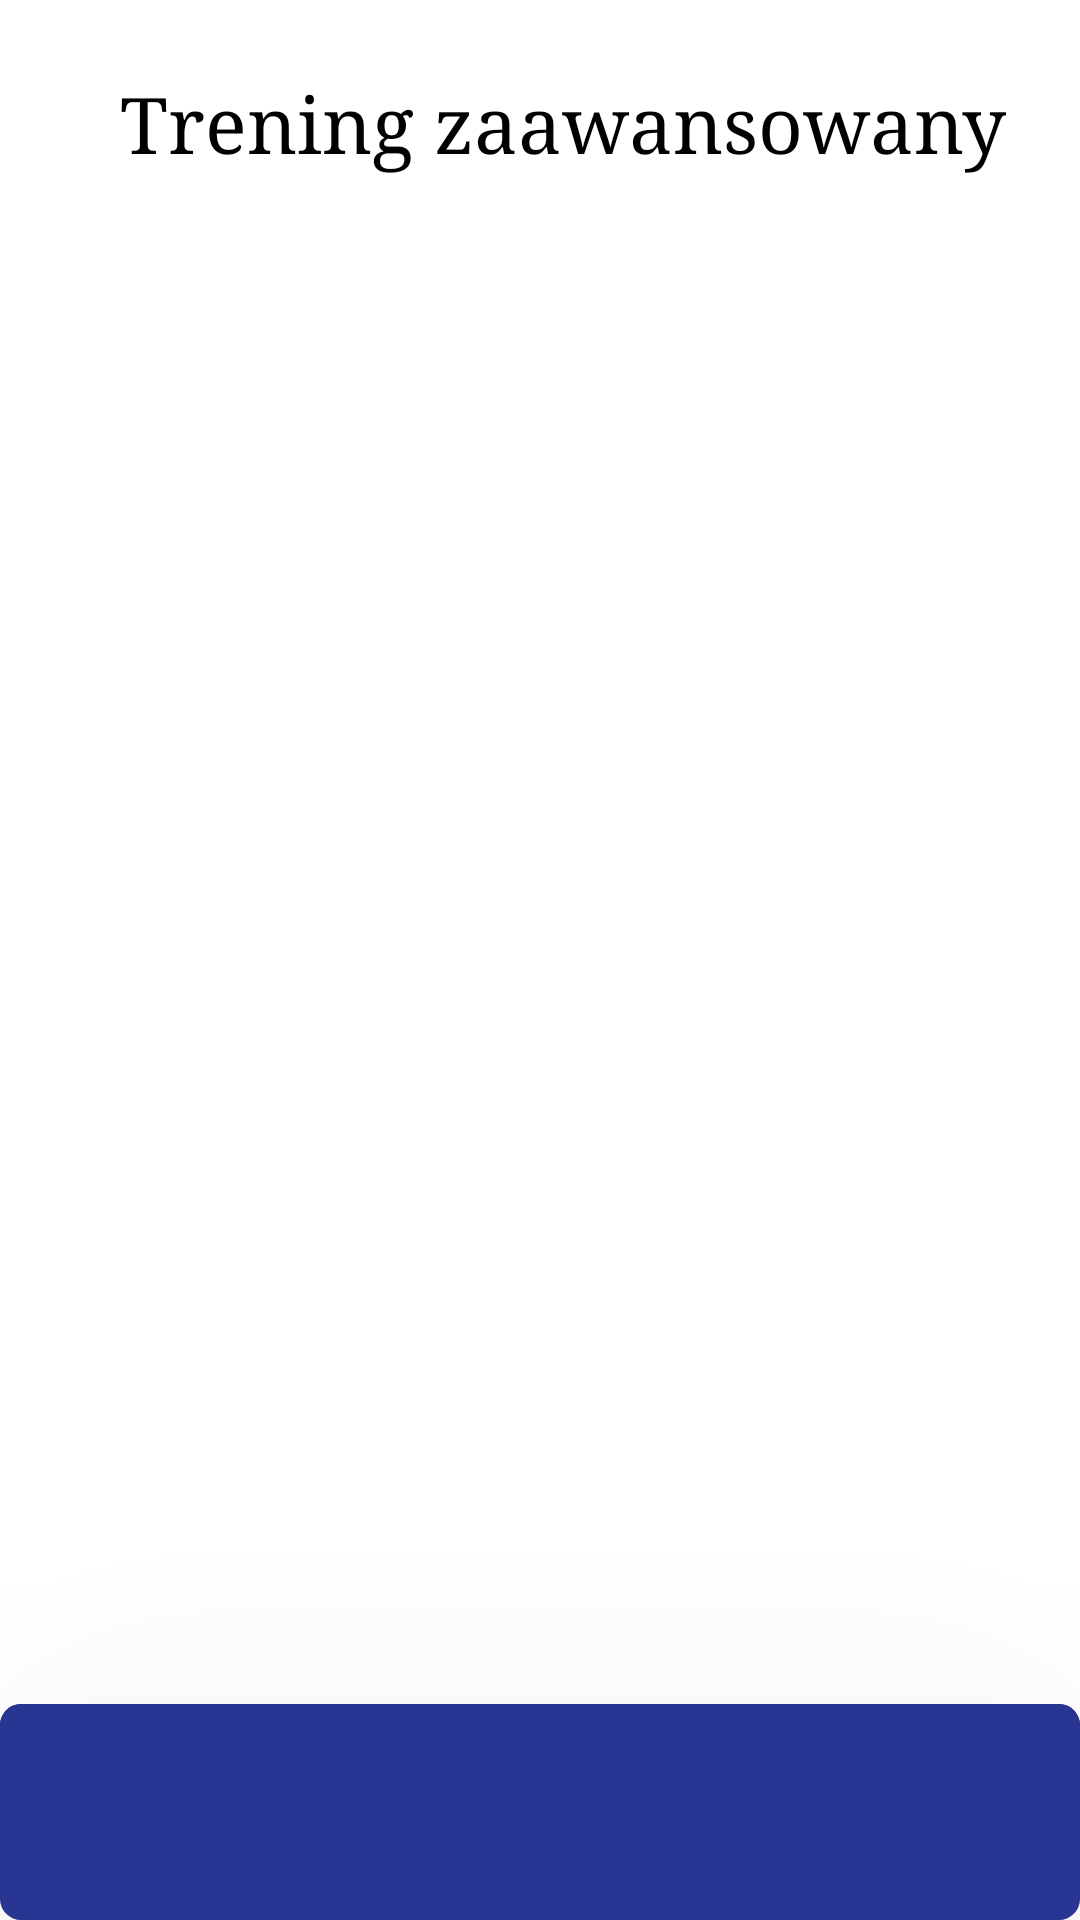

Write the Android layout XML for this screen, with the resource values it uses.
<!-- AndroidManifest.xml: application theme Theme.ProjektSilownia -->
<!-- res/layout/fragment_second_step_advance.xml -->
<?xml version="1.0" encoding="utf-8"?>
<FrameLayout xmlns:android="http://schemas.android.com/apk/res/android"
    xmlns:tools="http://schemas.android.com/tools"
    android:layout_width="match_parent"
    android:layout_height="match_parent"
    xmlns:app="http://schemas.android.com/apk/res-auto"
    android:background="#FFFFFF"
    tools:context=".advancetraining.secondStep.SecondStepAdvanceFragment">

    <androidx.constraintlayout.widget.ConstraintLayout
        android:layout_width="match_parent"
        android:layout_height="match_parent">

        <LinearLayout
            android:id="@+id/titleLayout"
            android:layout_width="0dp"
            android:layout_height="wrap_content"
            android:layout_marginStart="24dp"
            android:layout_marginTop="24dp"
            android:layout_marginEnd="24dp"
            android:gravity="center"
            android:orientation="horizontal"
            app:layout_constraintEnd_toEndOf="parent"
            app:layout_constraintStart_toStartOf="parent"
            app:layout_constraintTop_toTopOf="parent">

            <androidx.appcompat.widget.AppCompatImageButton
                android:id="@+id/arrowBackBtn"
                android:layout_width="wrap_content"
                android:layout_height="wrap_content"
                android:background="#00FFFFFF"
                android:foreground="?attr/selectableItemBackground"
                android:gravity="center"
                android:src="@drawable/ic_baseline_keyboard_arrow_left_24"
                android:tint="@color/black"
                tools:ignore="TouchTargetSizeCheck,SpeakableTextPresentCheck" />

            <TextView
                android:id="@+id/titleFragment"
                android:layout_width="0dp"
                android:layout_height="wrap_content"
                android:layout_marginStart="16dp"
                android:layout_weight="1"
                android:fontFamily="serif"
                android:gravity="center|start"
                android:text="Trening zaawansowany"
                android:textColor="#000000"
                android:textSize="26sp" />

        </LinearLayout>

        <androidx.recyclerview.widget.RecyclerView
            android:id="@+id/recyclerViewDisplayTreningAdvonce"
            android:layout_width="0dp"
            android:layout_height="0dp"
            android:background="#FFFFFF"
            app:layout_constraintBottom_toTopOf="@+id/button_endOfTreningAdv"
            app:layout_constraintEnd_toEndOf="parent"
            app:layout_constraintStart_toStartOf="parent"
            app:layout_constraintTop_toBottomOf="@+id/titleLayout" />


        <androidx.appcompat.widget.AppCompatButton
            android:id="@+id/button_endOfTreningAdv"
            android:layout_width="0dp"
            android:layout_height="72dp"
            android:background="@drawable/custom_btn"
            android:foreground="?attr/selectableItemBackground"
            android:textColor="@color/white"
            android:textStyle="bold"
            android:translationZ="100dp"
            app:layout_constraintBottom_toBottomOf="parent"
            app:layout_constraintEnd_toEndOf="parent"
            app:layout_constraintStart_toStartOf="parent"
            tools:ignore="OnClick" />

    </androidx.constraintlayout.widget.ConstraintLayout>


</FrameLayout>
<!-- resources referenced by this layout -->
<resources>
  <!-- drawable custom_btn (drawable) -->
  <?xml version="1.0" encoding="utf-8"?>
  <layer-list xmlns:android="http://schemas.android.com/apk/res/android">
  
      
      <item>
          <shape  android:shape="rectangle">
  
              
              <solid android:color="#283593" />
              <corners android:radius="7dp" />
  
          </shape>
      </item>
  
      
      <item android:bottom="15px">
  
          <shape  android:shape="rectangle">
              <padding android:bottom="10dp"
                  android:top="10dp"
                  android:left="20dp"
                  android:right="20dp"/>
  
              
              <solid android:color="#283593" />
              <corners android:radius="7dp" />
          </shape>
  
      </item>
  
  
  </layer-list>
  <style name="Theme.ProjektSilownia" parent="Theme.MaterialComponents.DayNight.NoActionBar">
          
          <item name="colorPrimary">@color/purple_500</item>
          <item name="colorPrimaryVariant">@color/purple_700</item>
          <item name="colorOnPrimary">@color/white</item>
          
          <item name="colorSecondary">@color/teal_200</item>
          <item name="colorSecondaryVariant">@color/teal_700</item>
          <item name="colorOnSecondary">@color/black</item>
          
          <item name="android:statusBarColor" tools:targetApi="l">?attr/colorPrimaryVariant</item>
          
      </style>
  <!-- not gathered from this repository: default colours our renderer supplied (Android Studio template values) -->
  <color name="purple_500">#FF6200EE</color>
  <color name="purple_700">#FF3700B3</color>
  <color name="teal_200">#FF03DAC5</color>
  <color name="teal_700">#FF018786</color>
  <color name="black">#FF000000</color>
  <color name="white">#FFFFFFFF</color>
</resources>
